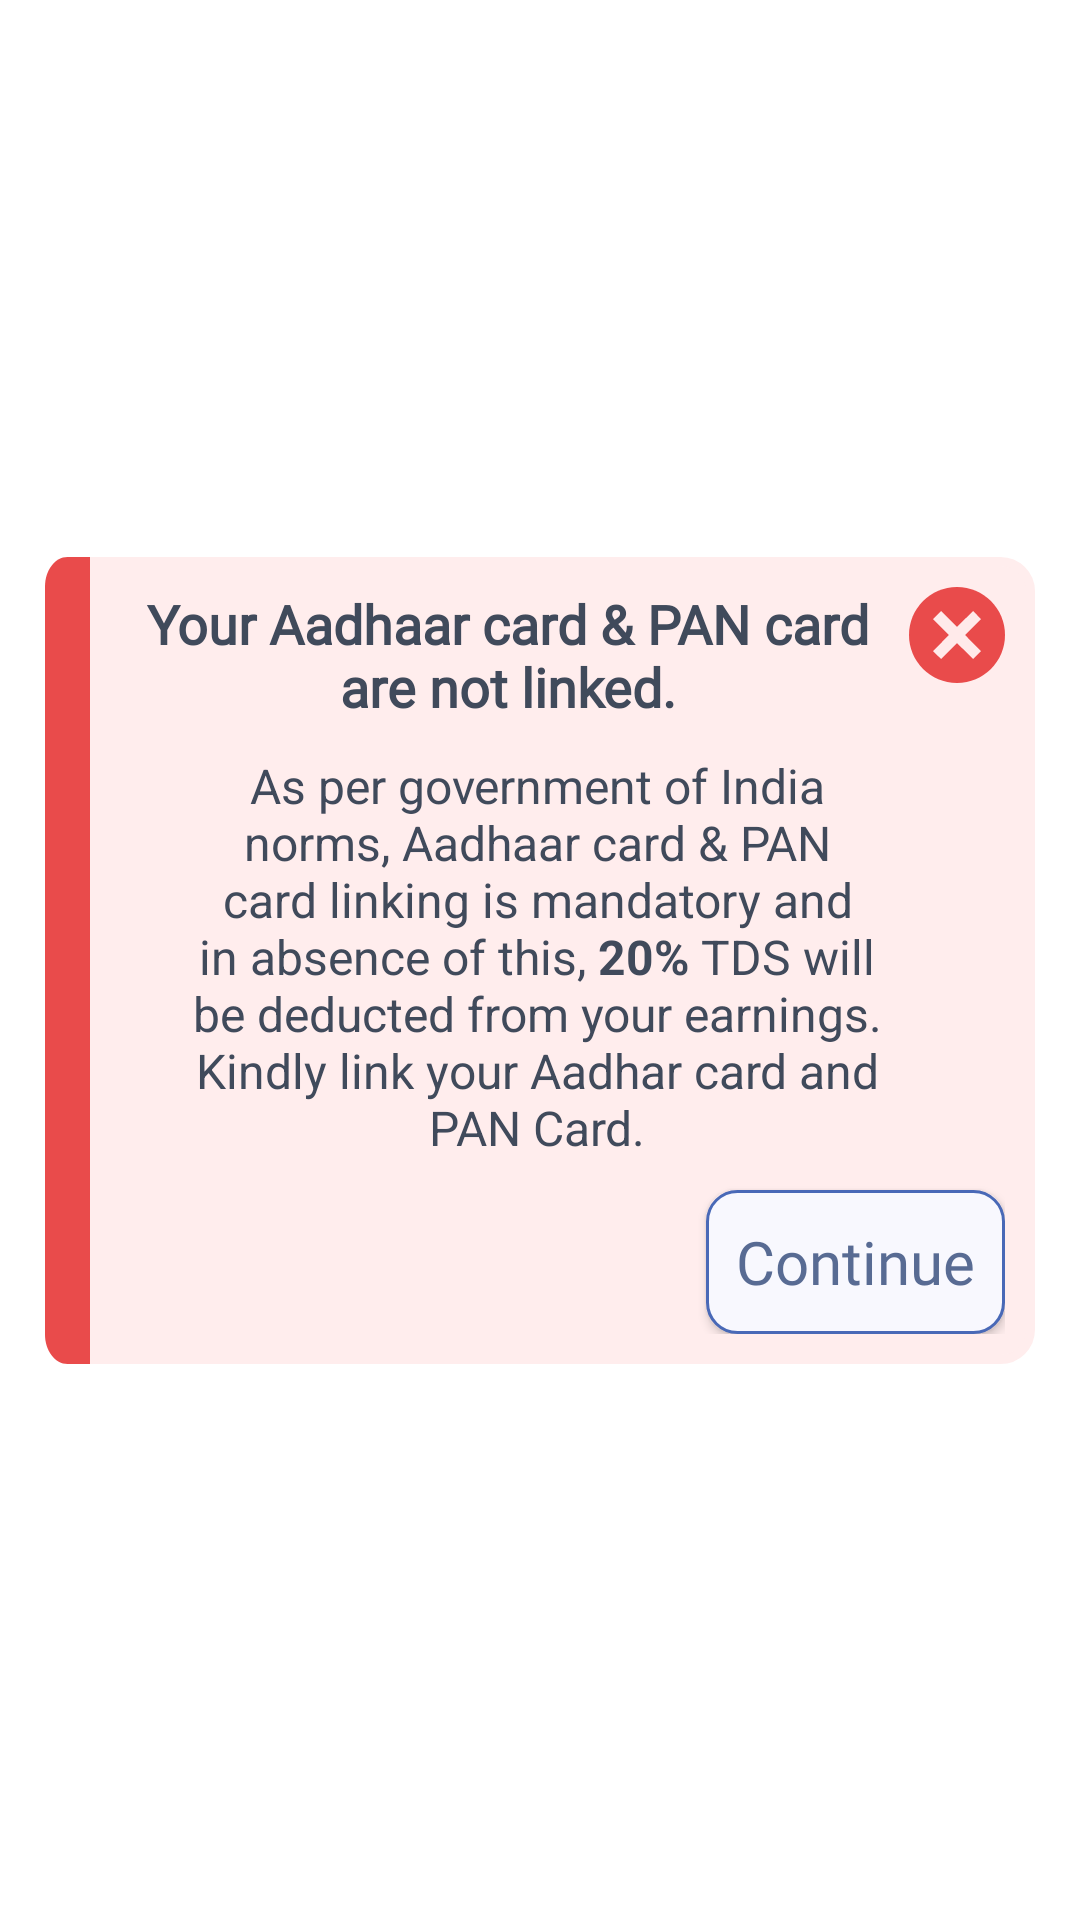

Android layout source for this screen:
<!-- AndroidManifest.xml: application theme Theme.ESPOnBoarding -->
<!-- res/layout/tnc_pan_aadhaar_dialog.xml -->
<?xml version="1.0" encoding="utf-8"?>
<layout xmlns:android="http://schemas.android.com/apk/res/android"
    xmlns:app="http://schemas.android.com/apk/res-auto">

    <data>

    </data>

    <androidx.constraintlayout.widget.ConstraintLayout
        android:layout_width="match_parent"
        android:layout_height="wrap_content">

        <androidx.constraintlayout.widget.ConstraintLayout
            android:layout_width="@dimen/_0DP"
            android:layout_height="wrap_content"
            android:layout_margin="@dimen/_15DP"
            app:layout_constraintBottom_toBottomOf="parent"
            app:layout_constraintEnd_toEndOf="parent"
            app:layout_constraintStart_toStartOf="parent"
            app:layout_constraintTop_toTopOf="parent">

            <androidx.appcompat.widget.AppCompatImageView
                android:id="@+id/cornerBorder"
                android:layout_width="@dimen/_15DP"
                android:layout_height="0dp"
                android:scaleType="fitXY"
                android:src="@drawable/alert_dialog_corner"
                app:layout_constraintBottom_toBottomOf="parent"
                app:layout_constraintStart_toStartOf="parent"
                app:layout_constraintTop_toTopOf="parent" />

            <androidx.constraintlayout.widget.ConstraintLayout
                android:layout_width="@dimen/_0DP"
                android:layout_height="wrap_content"
                android:background="@drawable/image_not_valid_dialog"
                android:backgroundTint="@color/pink_ED"
                android:padding="@dimen/_10DP"
                app:layout_constraintEnd_toEndOf="parent"
                app:layout_constraintStart_toEndOf="@id/cornerBorder"
                app:layout_constraintTop_toTopOf="parent">

                <androidx.appcompat.widget.AppCompatTextView
                    android:id="@+id/tv_title"
                    android:layout_width="0dp"
                    android:layout_height="wrap_content"
                    android:fontFamily="@font/roboto_bold"
                    app:layout_constraintEnd_toStartOf="@id/iv_cancel"
                    app:layout_constraintStart_toStartOf="parent"
                    app:layout_constraintTop_toTopOf="parent"
                    android:textColor="@color/black_b1"
                    android:textSize="@dimen/_18SP"
                    android:textStyle="bold"
                    android:textAlignment="center"
                    android:layout_marginEnd="@dimen/_5DP"
                    android:text="@string/aadhaar_pan_link_title"/>

                <androidx.appcompat.widget.AppCompatImageView
                    android:id="@+id/iv_cancel"
                    android:layout_width="wrap_content"
                    android:layout_height="wrap_content"
                    android:layout_marginTop="@dimen/_0DP"
                    android:scaleType="centerInside"
                    android:src="@drawable/cancel_status"
                    app:layout_constraintEnd_toEndOf="parent"
                    app:layout_constraintTop_toTopOf="parent" />
                <androidx.appcompat.widget.AppCompatTextView
                    android:id="@+id/tv_desc"
                    android:layout_width="@dimen/_0DP"
                    android:layout_marginTop="@dimen/_10DP"
                    android:layout_height="wrap_content"
                    android:layout_marginStart="@dimen/_20DP"
                    android:layout_marginEnd="@dimen/_5DP"
                    android:gravity="center"
                    android:text="@string/tnc_pan_link_text"
                    android:textColor="@color/black_b1"
                    android:textSize="@dimen/_16SP"
                    app:layout_constraintEnd_toStartOf="@id/iv_cancel"
                    app:layout_constraintStart_toStartOf="parent"
                    app:layout_constraintTop_toBottomOf="@id/tv_title" />

                <androidx.appcompat.widget.AppCompatButton
                    android:id="@+id/btn_confirm"
                    android:layout_width="wrap_content"
                    android:layout_height="wrap_content"
                    android:background="@drawable/button_sky"
                    android:fontFamily="@font/roboto_regular"
                    android:gravity="center"
                    android:layout_marginTop="@dimen/_10DP"
                    android:paddingStart="@dimen/_10DP"
                    android:paddingEnd="@dimen/_10DP"
                    android:text="Continue"
                    android:textAllCaps="false"
                    android:textColor="@color/blue_93"
                    android:textSize="@dimen/_20SP"
                    app:layout_constraintEnd_toEndOf="parent"
                    app:layout_constraintTop_toBottomOf="@id/tv_desc" />
            </androidx.constraintlayout.widget.ConstraintLayout>
        </androidx.constraintlayout.widget.ConstraintLayout>
    </androidx.constraintlayout.widget.ConstraintLayout>
</layout>
<!-- resources referenced by this layout -->
<resources>
  <color name="black_b1">#404A5B</color>
  <color name="blue_93">#586B93</color>
  <color name="pink_ED">#FFEDED</color>
  <dimen name="_0DP">0dp</dimen>
  <dimen name="_10DP">10dp</dimen>
  <dimen name="_15DP">15dp</dimen>
  <dimen name="_16SP">16sp</dimen>
  <dimen name="_18SP">18sp</dimen>
  <dimen name="_20DP">20dp</dimen>
  <dimen name="_20SP">20sp</dimen>
  <dimen name="_5DP">5dp</dimen>
  <!-- drawable alert_dialog_corner (drawable) -->
  <vector xmlns:android="http://schemas.android.com/apk/res/android"
      android:width="13dp"
      android:height="192dp"
      android:viewportWidth="13"
      android:viewportHeight="192">
    <path
        android:pathData="M13,0H6.5C2.91,0 0,3.15 0,7.02V184.98C0,188.85 2.91,192 6.5,192H13V0Z"
        android:fillColor="#E94B4B"/>
  </vector>
  <!-- drawable button_sky (drawable) -->
  <?xml version="1.0" encoding="utf-8"?>
  <shape xmlns:android="http://schemas.android.com/apk/res/android"
      android:shape="rectangle">
      <corners android:radius="@dimen/_10DP" />
      <solid android:color="#F8F8FE" />
      <stroke
          android:width="1dp"
          android:color="@color/blue" />
  </shape>
  <!-- drawable cancel_status (drawable) -->
  <vector xmlns:android="http://schemas.android.com/apk/res/android"
      android:width="32dp"
      android:height="32dp"
      android:viewportWidth="32"
      android:viewportHeight="32">
    <path
        android:pathData="M16,32C24.837,32 32,24.837 32,16C32,7.163 24.837,0 16,0C7.163,0 0,7.163 0,16C0,24.837 7.163,32 16,32Z"
        android:fillColor="#E94B4B"/>
    <path
        android:pathData="M24,10.67L21.339,8L16,13.33L10.67,8L8,10.67L13.33,16L8,21.339L10.67,24L16,18.67L21.339,24L24,21.339L18.67,16L24,10.67Z"
        android:fillColor="#FFEAEA"/>
  </vector>
  <!-- drawable image_not_valid_dialog (drawable) -->
  <?xml version="1.0" encoding="utf-8"?>
  <shape xmlns:android="http://schemas.android.com/apk/res/android"
      android:shape="rectangle">
      <stroke
          android:width="3dp"
          android:color="#CEDDEA" />
      <corners android:bottomRightRadius="@dimen/_10DP" android:topRightRadius="@dimen/_10DP" />
      <solid android:color="@color/grey" />
  </shape>
  <string name="aadhaar_pan_link_title" translatable="false">Your Aadhaar card &amp; PAN card are not linked.</string>
  <string name="tnc_pan_link_text" translatable="false">As per government of India norms, Aadhaar card \u0026 PAN card linking is mandatory and in absence of this, <b>20%</b> TDS will be deducted from your earnings. Kindly link your Aadhar card and PAN Card.</string>
  <style name="Theme.ESPOnBoarding" parent="Theme.MaterialComponents.Light.NoActionBar">
          
          <item name="android:forceDarkAllowed" tools:targetApi="q">false</item>
  
          <item name="colorPrimary">@color/purple_500</item>
  
          <item name="colorPrimaryVariant">@color/purple_700</item>
          <item name="colorOnPrimary">@color/white</item>
  
          
          <item name="colorSecondary">@color/teal_200</item>
          <item name="colorSecondaryVariant">@color/teal_700</item>
          <item name="colorOnSecondary">@color/black</item>
          
  
  
             <item name="android:windowFullscreen">false</item>
          <item name="windowNoTitle">true</item>
          <item name="colorPrimaryDark">@color/light_grey_ec</item>
  
          
          <item name="android:windowLightStatusBar">true</item>
  
      </style>
  <color name="blue">#4969B7</color>
  <color name="grey">#C3CCDB</color>
  <color name="purple_500">#FF6200EE</color>
  <color name="purple_700">#FF3700B3</color>
  <color name="white">#FFFFFF</color>
  <color name="teal_200">#FF03DAC5</color>
  <color name="teal_700">#FF018786</color>
  <color name="black">#000000</color>
  <color name="light_grey_ec">#E6EEFC</color>
</resources>
